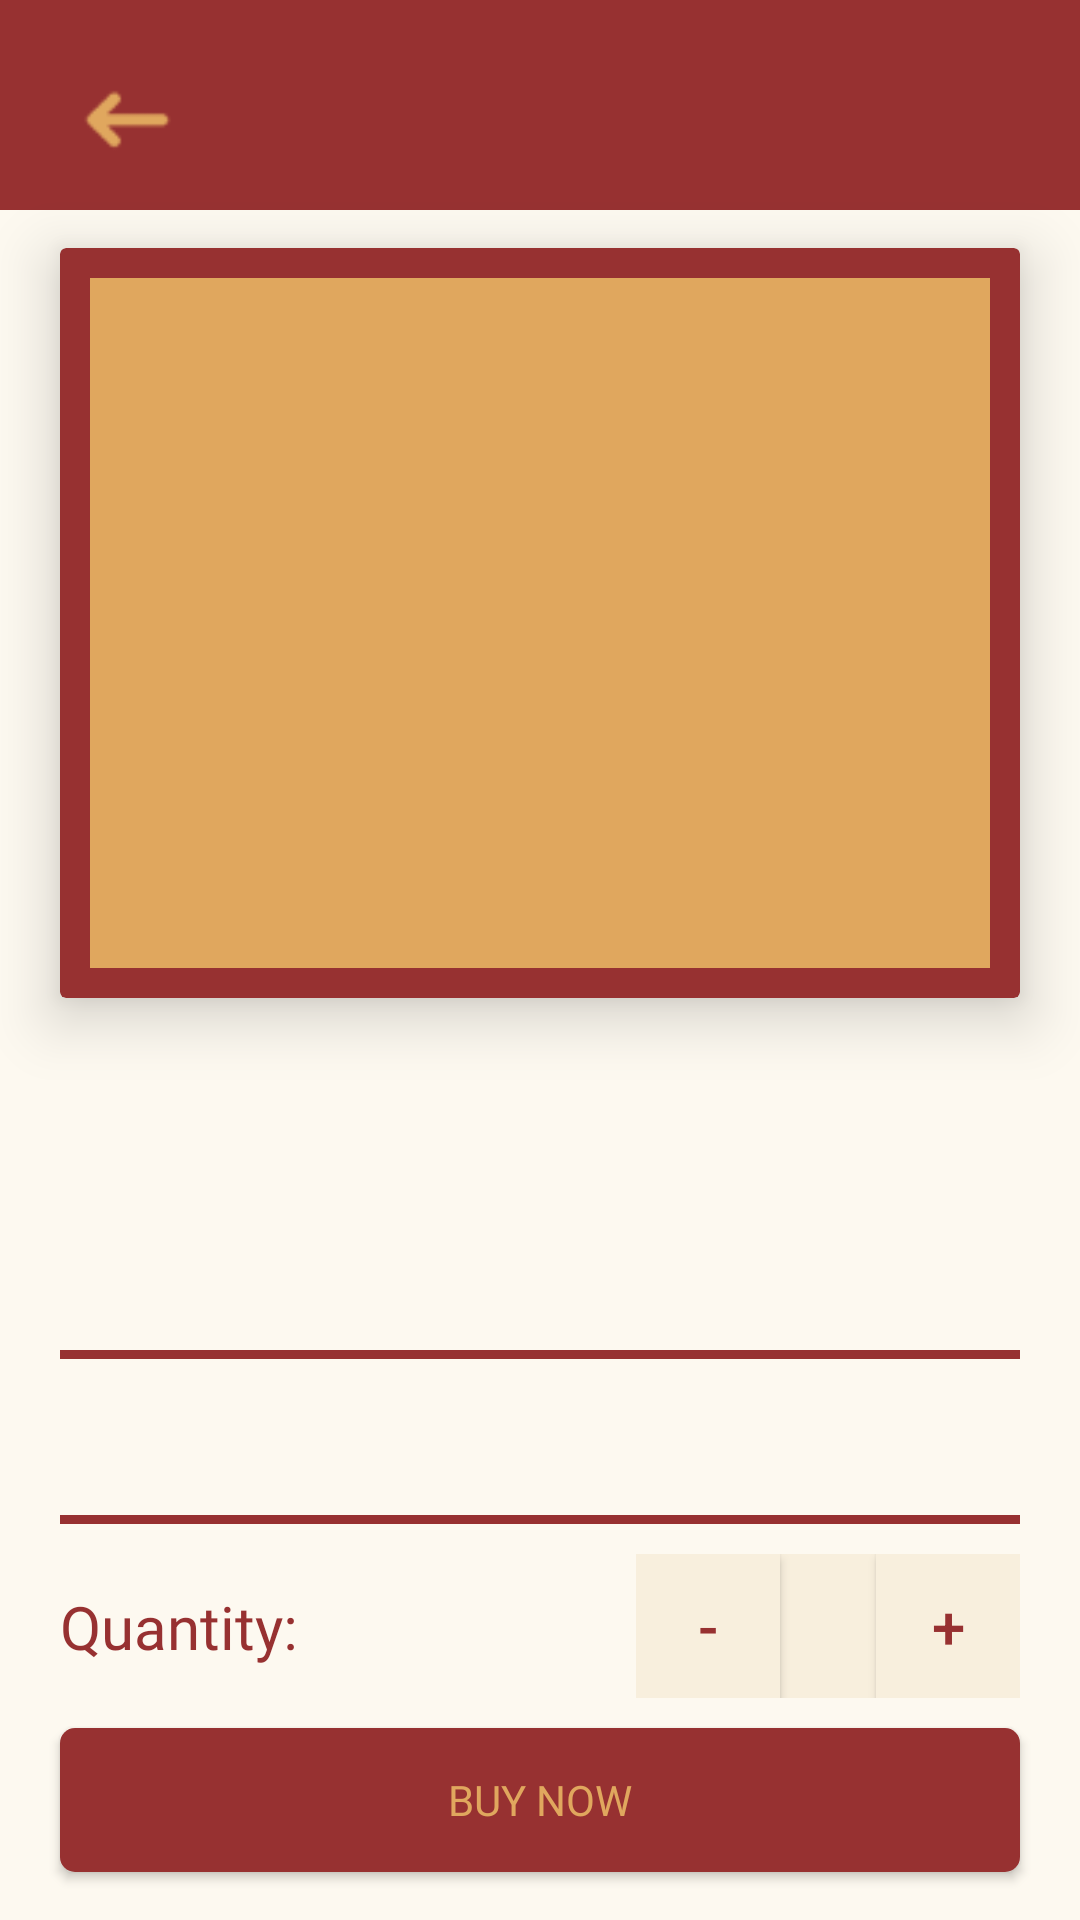

Write the Android layout XML for this screen, with the resource values it uses.
<!-- AndroidManifest.xml: application theme Theme.WildcatFreshFinds -->
<!-- res/layout/activity_product_detail.xml -->
<?xml version="1.0" encoding="utf-8"?>
<ScrollView
    xmlns:android="http://schemas.android.com/apk/res/android"
    xmlns:app="http://schemas.android.com/apk/res-auto"
    xmlns:tools="http://schemas.android.com/tools"
    android:layout_width="match_parent"
    android:layout_height="match_parent"
    android:fillViewport="true" android:background="@color/background"
    tools:context=".activity.ProductDetailActivity">

    <androidx.constraintlayout.widget.ConstraintLayout
        android:layout_width="match_parent"
        android:layout_height="wrap_content">

    <View
        android:id="@+id/header"
        android:layout_width="0dp"
        android:layout_height="70dp"
        android:background="@color/maroon"
        android:gravity="center"
        app:layout_constraintHorizontal_bias="0.0"
        app:layout_constraintLeft_toLeftOf="parent"
        app:layout_constraintRight_toRightOf="parent"
        app:layout_constraintTop_toTopOf="parent" />



    <ImageView
        android:id="@+id/back_icon"

        android:layout_width="45dp"
        android:layout_height="45dp"
        app:layout_constraintStart_toStartOf="parent"
        app:layout_constraintTop_toTopOf="@id/header"
        app:layout_constraintBottom_toBottomOf="@id/header"
        android:layout_marginStart="20dp"
        android:layout_marginTop="10dp"
        android:src="@drawable/back_icon"
        android:clickable="true"
        android:focusable="true"
        />




    <androidx.cardview.widget.CardView
        android:id="@+id/detail_product_image_card"
        android:layout_width="0dp"
        android:layout_height="250dp"
        android:layout_marginTop="20dp"
        android:layout_marginEnd="20dp"
        android:layout_marginStart="20dp"
        android:layout_marginBottom="15dp"
        app:cardBackgroundColor="@color/maroon"
        app:layout_constraintEnd_toEndOf="parent"
        app:layout_constraintStart_toStartOf="parent"
        app:layout_constraintTop_toBottomOf="@id/back_icon"
        app:cardElevation="12dp"

        >
    <ImageView
        android:id="@+id/detail_product_image"
        android:layout_width="match_parent"
        android:layout_height="match_parent"
        android:layout_margin="10dp"
        android:scaleType="center"
        android:background="@color/gold"

        />

    </androidx.cardview.widget.CardView>


    <TextView
        android:id="@+id/detail_product_name"
        android:layout_width="0dp"
        android:layout_height="wrap_content"
        android:layout_marginTop="10dp"
        android:layout_marginEnd="20dp"
        android:layout_marginStart="20dp"
        android:fontFamily="@font/anybody_bold"
        android:textColor="@color/maroon"
        android:textSize="24sp"
        android:layout_marginBottom="2dp"
        app:layout_constraintEnd_toEndOf="parent"
        app:layout_constraintStart_toStartOf="parent"
        app:layout_constraintTop_toBottomOf="@+id/detail_product_image_card"
        tools:text="Product Name" />

    <TextView
        android:layout_marginEnd="20dp"
        android:layout_marginStart="20dp"
        android:id="@+id/detail_product_price"
        android:layout_width="wrap_content"
        android:layout_height="wrap_content"
        android:fontFamily="@font/anybody_bold"
        android:textColor="@color/gold"
        android:layout_marginBottom="2dp"

        android:textSize="20sp"
        app:layout_constraintStart_toStartOf="parent"
        app:layout_constraintTop_toBottomOf="@+id/detail_product_name"
        tools:text="₱1,500.00" />

    <TextView
        android:id="@+id/detail_product_seller"
        android:layout_width="wrap_content"
        android:layout_height="wrap_content"
        android:fontFamily="@font/anybody_regular"
        android:textColor="@color/maroon"
        android:textSize="14sp"
        android:layout_marginEnd="20dp"
        android:layout_marginStart="20dp"
        android:layout_marginBottom="4dp"

        app:layout_constraintStart_toStartOf="parent"
    app:layout_constraintTop_toBottomOf="@id/detail_product_price"
        tools:text="Sold by: Seller Name" />
    <TextView
        android:id="@+id/detail_available_quantity"
        android:layout_width="wrap_content"
        android:layout_height="wrap_content"
        android:fontFamily="@font/anybody_regular"
        android:textColor="@color/maroon"
        android:textSize="14sp"
        android:layout_marginBottom="10dp"
        android:layout_marginStart="20dp"
        app:layout_constraintTop_toBottomOf="@id/detail_product_seller"
        app:layout_constraintStart_toStartOf="parent"

        tools:text="Available: 10" />
    <View
        android:id="@+id/line_2"

        android:layout_width="match_parent"
        android:layout_height="3dp"
        android:layout_marginEnd="20dp"
        android:layout_marginStart="20dp"
        android:layout_marginTop="10dp"
        android:layout_marginBottom="10dp"
        app:layout_constraintTop_toBottomOf="@id/detail_available_quantity"
        android:background="@color/maroon"
        />

    <TextView
        android:id="@+id/detail_product_description"
        android:layout_width="0dp"
        android:layout_height="0dp"
        android:paddingTop="10dp"
        android:paddingBottom="10dp"

        android:fontFamily="@font/anybody_regular"
        android:layout_marginEnd="20dp"
        android:layout_marginStart="20dp"
        android:textColor="@color/maroon"
        android:textSize="16sp"
        app:layout_constraintEnd_toEndOf="parent"
        app:layout_constraintStart_toStartOf="parent"
        app:layout_constraintTop_toBottomOf="@id/line_2"
        app:layout_constraintBottom_toBottomOf="@id/line_1"
        tools:text="This is a detailed description of the product that might span multiple lines to show how it wraps." />


    <View
        android:id="@+id/line_1"

        android:layout_width="match_parent"
        android:layout_height="3dp"
        android:layout_marginEnd="20dp"
        android:layout_marginStart="20dp"
        android:layout_marginBottom="10dp"
        app:layout_constraintBottom_toTopOf="@id/quantity_selector_layout"
        android:background="@color/maroon"
        />















    <TextView
        android:id="@+id/detail_quantity_label"

        android:layout_width="wrap_content"
        android:layout_height="wrap_content"
        android:layout_marginStart="20dp"
        android:fontFamily="@font/anybody_bold"
        android:textColor="@color/maroon"
        android:textSize="20sp"
        app:layout_constraintTop_toTopOf="@id/quantity_selector_layout"
        app:layout_constraintStart_toStartOf="parent"
        app:layout_constraintBottom_toBottomOf="@id/quantity_selector_layout"
        android:text="Quantity:"
        />

    <LinearLayout
        android:id="@+id/quantity_selector_layout"
        android:layout_width="wrap_content"
        android:layout_height="wrap_content"
        android:layout_marginBottom="10dp"
        android:gravity="center_vertical"
        android:orientation="horizontal"
        android:layout_marginEnd="20dp"

        android:background="@color/container_bg"

        app:layout_constraintBottom_toTopOf="@id/detail_buy_now_button"
        app:layout_constraintEnd_toEndOf="parent"
  >

        <Button
            android:id="@+id/detail_decrease_qty_button"
            android:background="@color/background"
            android:layout_width="48dp"
            android:layout_height="48dp"
            android:textColor="@color/maroon"
            android:backgroundTint="@color/container_bg"
            android:text="-"
            android:textSize="20sp" />

        <TextView
            android:id="@+id/detail_selected_quantity"
            android:layout_width="wrap_content"
            android:layout_height="wrap_content"
            android:layout_marginStart="16dp"
            android:layout_marginEnd="16dp"
            android:fontFamily="@font/anybody_bold"
            android:textColor="@color/maroon"
            android:textSize="20sp"
            tools:text="1" />

        <Button
            android:id="@+id/detail_increase_qty_button"
            android:backgroundTint="@color/container_bg"
            android:background="@color/background"
            android:layout_width="48dp"
            android:layout_height="48dp"
            android:textColor="@color/maroon"
            android:text="+"
            android:textSize="20sp" />

    </LinearLayout>



    <Button
        android:id="@+id/detail_buy_now_button"
        android:layout_width="0dp"
        android:layout_height="wrap_content"
        android:layout_marginTop="20dp"
        android:layout_marginStart="20dp"
        android:layout_marginBottom="16dp"
        android:layout_marginEnd="20dp"
        android:background="@drawable/maroon_button"
        android:text="Buy Now"
        android:textColor="@color/gold"
        android:fontFamily="@font/anybody_black"
        app:layout_constraintEnd_toEndOf="parent"
        app:layout_constraintStart_toStartOf="parent"
        app:layout_constraintBottom_toBottomOf="parent"
        />


</androidx.constraintlayout.widget.ConstraintLayout>
</ScrollView>
<!-- resources referenced by this layout -->
<resources>
  <color name="background">#FDF9F0</color>
  <color name="container_bg">#F8EFDD</color>
  <color name="gold">#E0A75E</color>
  <color name="maroon">#973131</color>
  <!-- drawable back_icon: png bitmap (drawable, 716 bytes) -->
  <!-- drawable maroon_button (drawable) -->
  <?xml version="1.0" encoding="utf-8"?>
  <shape xmlns:android="http://schemas.android.com/apk/res/android"
      android:shape="rectangle">
  
      
      <corners android:radius="5dp"/>
  
      
      <solid android:color="@color/maroon"/>
  
  
  
  
  </shape>
  <style name="Theme.WildcatFreshFinds" parent="Theme.AppCompat.Light.NoActionBar" />
</resources>
